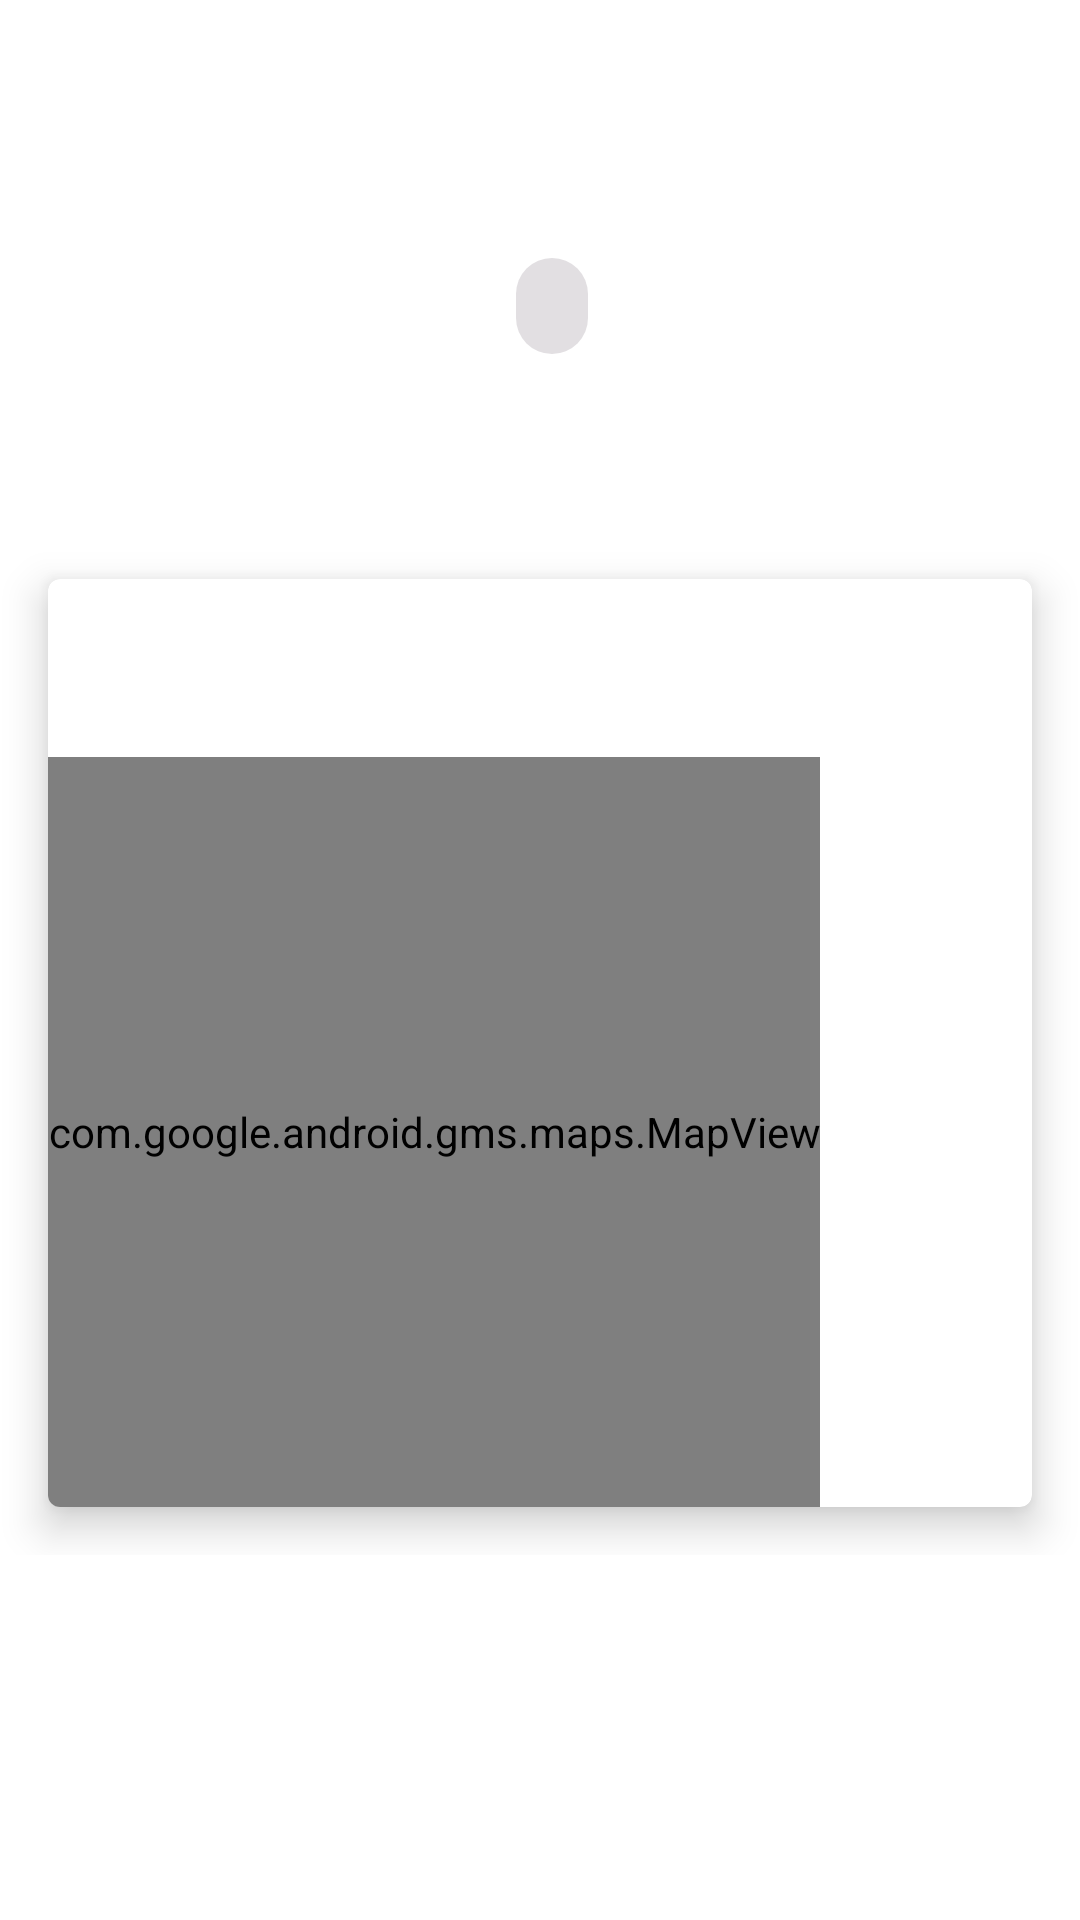

Write the Android layout XML for this screen, with the resource values it uses.
<!-- AndroidManifest.xml: application theme AppTheme -->
<!-- res/layout/bottom_sheet_book_details.xml -->
<?xml version="1.0" encoding="utf-8"?>
<RelativeLayout xmlns:android="http://schemas.android.com/apk/res/android"
    android:id="@+id/bookInfoBottomSheet"
    android:layout_width="match_parent"
    android:layout_height="match_parent"
    xmlns:app="http://schemas.android.com/apk/res-auto"
    xmlns:tools="http://schemas.android.com/tools">

    <androidx.core.widget.NestedScrollView
        android:layout_width="match_parent"
        android:layout_height="match_parent"
        app:layout_behavior="@string/appbar_scrolling_view_behavior">

        <RelativeLayout
            android:layout_width="match_parent"
            android:layout_height="wrap_content"
            android:paddingBottom="60dp">

            <TextView
                android:id="@+id/tvTitle"
                android:layout_width="wrap_content"
                android:layout_height="wrap_content"
                tools:text="@string/title"
                android:textSize="24sp"
                android:textStyle="bold"
                android:layout_centerHorizontal="true"
                android:transitionName="title"
                android:layout_marginTop="24dp"
                android:layout_marginHorizontal="16dp"/>

            <TextView
                android:id="@+id/tvAuthor"
                android:layout_width="wrap_content"
                android:layout_height="wrap_content"
                android:layout_below="@id/tvTitle"
                tools:text="@string/author"
                android:textSize="16sp"
                android:layout_centerHorizontal="true"
                android:transitionName="author"/>

            <LinearLayout
                android:id="@+id/llChips"
                android:layout_width="wrap_content"
                android:layout_height="wrap_content"
                android:layout_below="@id/tvAuthor"
                android:layout_centerHorizontal="true"
                android:orientation="horizontal">

                <com.google.android.material.chip.ChipGroup
                    android:id="@+id/cgGenres"
                    android:layout_marginRight="8dp"
                    android:layout_width="wrap_content"
                    android:layout_height="wrap_content"/>

                <com.google.android.material.chip.Chip
                    android:id="@+id/cAgeRange"
                    android:layout_width="wrap_content"
                    android:layout_height="wrap_content"
                    tools:text="Age Range"
                    android:textSize="18sp"
                    app:chipBackgroundColor="@color/paleColorAccent"/>

            </LinearLayout>

    <TextView
        android:id="@+id/tvSynopsis"
        android:layout_width="match_parent"
        android:layout_height="wrap_content"
        android:layout_below="@+id/llChips"
        android:layout_alignParentStart="true"
        android:layout_margin="16dp"
        tools:text="Book synopsis here"
        android:transitionName="synopsis"/>

    <com.google.android.material.card.MaterialCardView
        android:layout_width="match_parent"
        android:layout_height="wrap_content"
        android:layout_below="@+id/tvSynopsis"
        app:cardElevation="8dp"
        android:layout_margin="16dp">

        <LinearLayout
            android:layout_width="wrap_content"
            android:layout_height="wrap_content"
            android:orientation="vertical">

        <TextView
            android:id="@+id/tvStoreName"
            android:layout_width="match_parent"
            android:layout_height="wrap_content"
            android:layout_marginHorizontal="8dp"
            android:layout_marginTop="8dp"
            tools:text="Bookstore name"
            android:textSize="18sp"
            android:textStyle="bold"/>

        <TextView
            android:id="@+id/tvStoreLocation"
            android:layout_width="match_parent"
            android:layout_height="wrap_content"
            android:layout_marginHorizontal="8dp"
            android:layout_marginBottom="8dp"
            tools:text="12345 Street Road, Los Angeles 90013"/>

        <com.google.android.gms.maps.MapView
            android:id="@+id/mapView"
            android:layout_width="match_parent"
            android:layout_height="250dp"
            android:name="com.google.android.gms.maps.SupportMapFragment" />

        </LinearLayout>

    </com.google.android.material.card.MaterialCardView>

    </RelativeLayout>

    </androidx.core.widget.NestedScrollView>

</RelativeLayout>
<!-- resources referenced by this layout -->
<resources>
  <color name="paleColorAccent">#E2DFE2</color>
  <string name="author">Author</string>
  <string name="title">Title</string>
  <style name="AppTheme" parent="Theme.MaterialComponents.Light.NoActionBar">
          
          <item name="colorPrimary">@color/colorPrimary</item>
          <item name="colorPrimaryDark">@color/colorPrimaryDark</item>
          <item name="colorAccent">@color/colorAccent</item>
  
          <item name="android:windowActivityTransitions">true</item>
  
      </style>
  <color name="colorPrimary">#9a8c98</color>
  <color name="colorPrimaryDark">#6c5f6a</color>
  <color name="colorAccent">#cbbcc9</color>
</resources>
